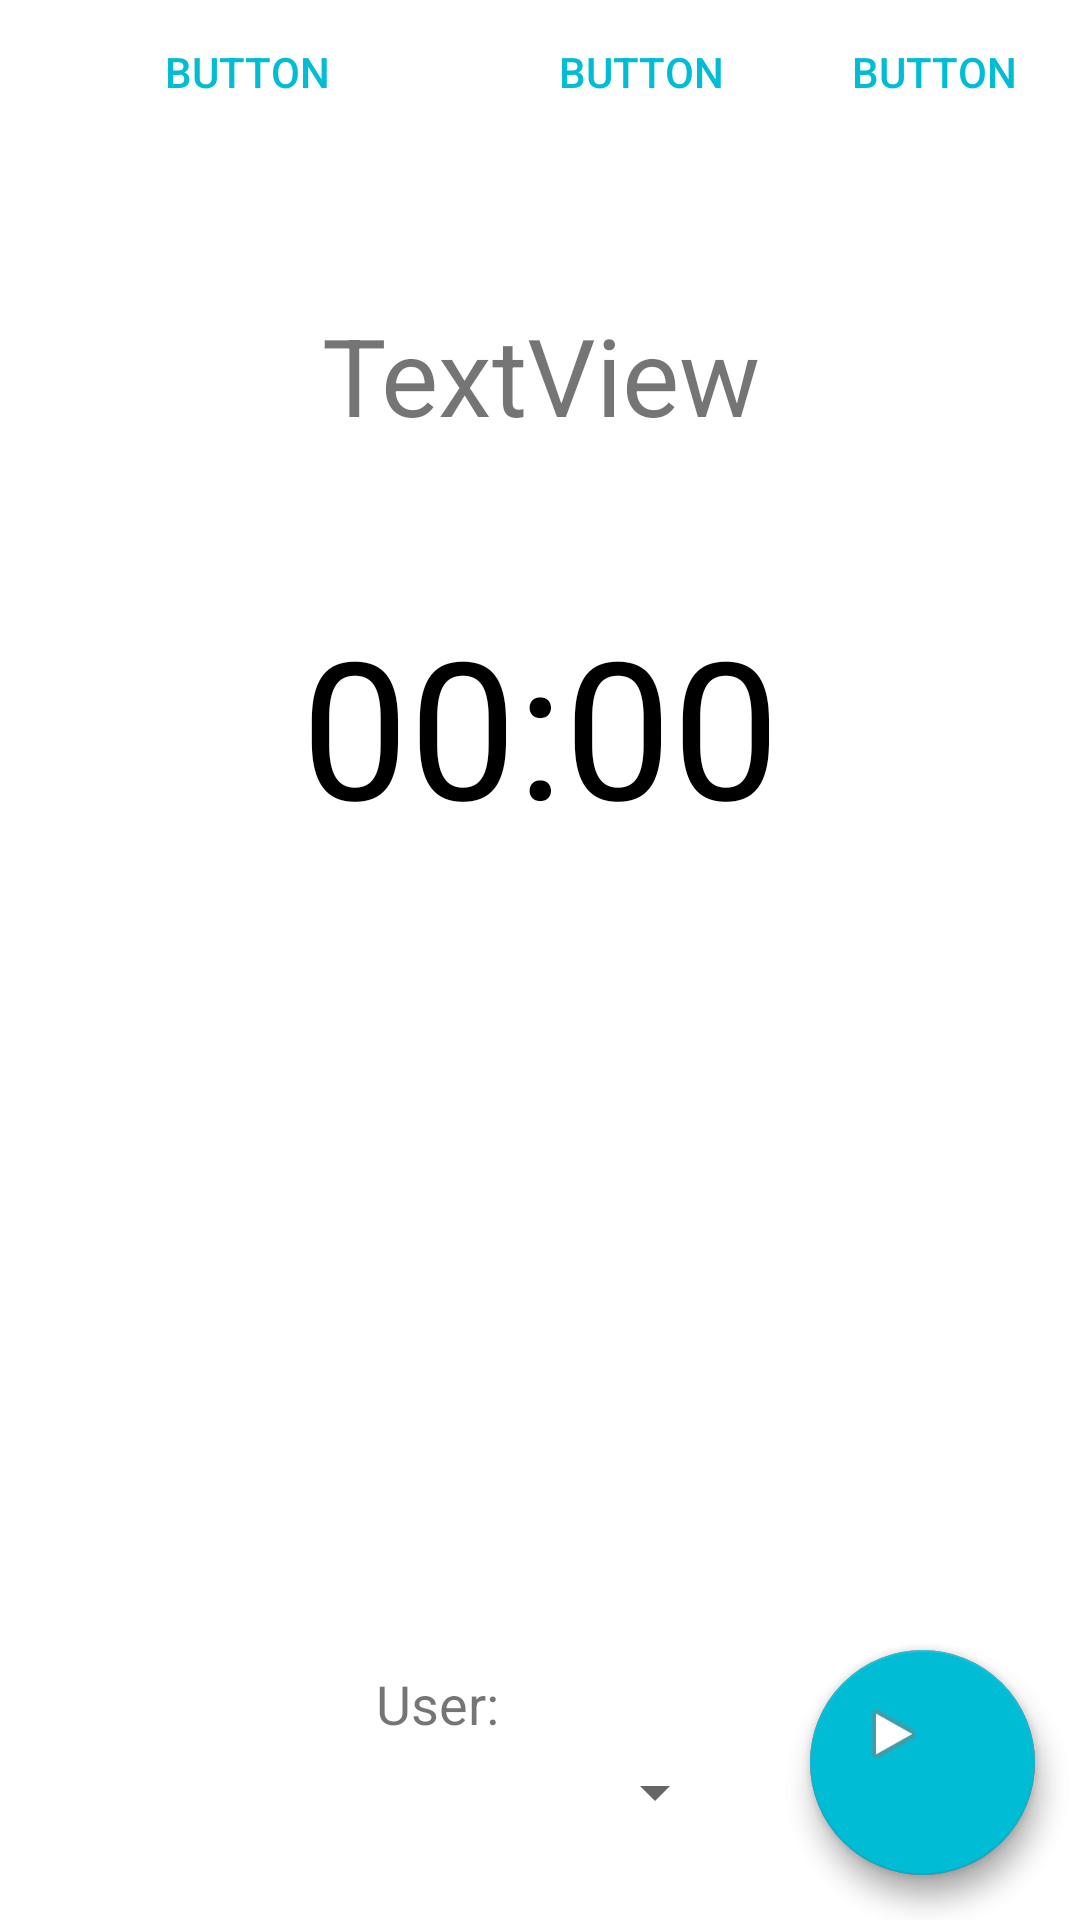

The Android layout XML behind this screen, and the referenced resources:
<!-- AndroidManifest.xml: application theme AppTheme -->
<!-- res/layout/home.xml -->
<?xml version="1.0" encoding="utf-8"?>
<LinearLayout xmlns:android="http://schemas.android.com/apk/res/android"
    xmlns:app="http://schemas.android.com/apk/res-auto"
    xmlns:tools="http://schemas.android.com/tools"
    android:layout_width="match_parent"
    android:layout_height="match_parent">

    <RelativeLayout
        android:layout_width="match_parent"
        android:layout_height="match_parent">

        <android.support.design.widget.CoordinatorLayout
            android:id="@+id/home_coordinator"
            android:layout_width="match_parent"
            android:layout_height="match_parent"
            android:layout_alignParentTop="true"
            android:layout_alignParentStart="true">


            <ImageButton
                android:id="@+id/settings_button"
                android:layout_width="50dp"
                android:layout_height="50dp"
                android:layout_gravity="bottom|left"
                android:layout_marginBottom="25dp"
                android:layout_marginLeft="25dp"
                android:background="@android:color/transparent"
                android:scaleType="fitXY"
                app:srcCompat="@drawable/ic_settings" />

            <TextView
                android:id="@+id/profile_header"
                android:layout_width="wrap_content"
                android:layout_height="wrap_content"
                android:layout_gravity="bottom|center"
                android:layout_marginBottom="60dp"
                android:layout_marginRight="68dp"
                android:text="User:"
                android:textSize="18sp" />

            <Spinner
                android:id="@+id/select_profile"
                android:layout_width="125dp"
                android:layout_height="35dp"
                android:layout_gravity="bottom|center"
                android:layout_marginBottom="25dp" />

            <Switch
                android:id="@+id/auto_save"
                android:layout_width="wrap_content"
                android:layout_height="wrap_content"
                android:layout_centerHorizontal="true"
                android:layout_centerVertical="true"
                android:layout_gravity="bottom|right"
                android:layout_marginBottom="150dp"
                android:layout_marginRight="10dp"
                android:visibility="gone"
                android:text="Autosave" />

            <android.support.design.widget.FloatingActionButton
                android:id="@+id/stop_button"
                android:layout_width="75dp"
                android:layout_height="75dp"
                android:layout_alignParentBottom="true"
                android:layout_alignParentEnd="true"
                android:layout_gravity="bottom|right"
                android:layout_marginBottom="15dp"
                android:layout_marginRight="15dp"
                android:clickable="true"
                android:paddingBottom="15dp"
                android:paddingRight="15dp"
                app:backgroundTint="@android:color/holo_red_light"
                app:fabSize="normal"
                app:srcCompat="@android:drawable/ic_media_pause" />

            <android.support.design.widget.FloatingActionButton
                android:id="@+id/start_button"
                android:layout_width="75dp"
                android:layout_height="75dp"
                android:layout_alignParentBottom="true"
                android:layout_alignParentEnd="true"
                android:layout_gravity="bottom|right"
                android:layout_marginBottom="15dp"
                android:layout_marginRight="15dp"
                android:clickable="true"
                android:paddingBottom="15dp"
                android:paddingRight="15dp"
                app:backgroundTint="?android:attr/colorAccent"
                app:fabSize="normal"
                app:srcCompat="@android:drawable/ic_media_play" />


        </android.support.design.widget.CoordinatorLayout>


        <LinearLayout
            android:id="@+id/linearLayout"
            android:layout_width="match_parent"
            android:layout_height="300dp"
            android:layout_alignParentStart="true"
            android:orientation="vertical">

            <LinearLayout
                android:layout_width="match_parent"
                android:layout_height="50dp"
                android:layout_weight="1"
                android:orientation="horizontal">

                <Button
                    android:id="@+id/enter_manually"
                    style="@style/Widget.AppCompat.Button.Borderless.Colored"
                    android:layout_width="165dp"
                    android:layout_height="wrap_content"
                    android:layout_alignBaseline="@+id/manage_users"
                    android:layout_alignBottom="@+id/manage_users"
                    android:layout_centerHorizontal="true"
                    android:text="Button" />

                <Button
                    android:id="@+id/manage_users"
                    style="@style/Widget.AppCompat.Button.Borderless.Colored"
                    android:layout_width="match_parent"
                    android:layout_height="wrap_content"
                    android:layout_alignParentTop="true"
                    android:layout_toStartOf="@+id/enter_manually"
                    android:layout_weight="1"
                    android:text="Button" />

                <Button
                    android:id="@+id/save"
                    style="@style/Widget.AppCompat.Button.Borderless.Colored"
                    android:layout_width="match_parent"
                    android:layout_height="wrap_content"
                    android:layout_alignBaseline="@+id/enter_manually"
                    android:layout_alignBottom="@+id/enter_manually"
                    android:layout_toEndOf="@+id/enter_manually"
                    android:layout_weight="1"
                    android:text="Button" />
            </LinearLayout>

            <TextView
                android:id="@+id/time_clock"
                android:layout_width="match_parent"
                android:layout_height="100dp"
                android:layout_alignBottom="@+id/chron"
                android:layout_alignParentStart="true"
                android:layout_weight="1"
                android:gravity="center_vertical|center_horizontal"
                android:text="TextView"
                android:textSize="36sp" />

            <Chronometer
                android:id="@+id/chron"
                android:layout_width="match_parent"
                android:layout_height="100dp"
                android:layout_alignParentBottom="true"
                android:layout_alignParentStart="true"
                android:layout_weight="1"
                android:gravity="center_vertical|center_horizontal"
                android:textSize="64sp" />

        </LinearLayout>

    </RelativeLayout>
</LinearLayout>
<!-- resources referenced by this layout -->
<resources>
  <style name="AppTheme" parent="Theme.AppCompat.Light">
          
          <item name="colorPrimary">#607D8B</item>
          <item name="colorPrimaryDark">#455A64</item>
          <item name="colorAccent">#00BCD4</item>
          <item name="android:colorBackground">@android:color/background_light</item>
          <item name="android:statusBarColor">?android:attr/colorPrimaryDark</item>
          <item name="android:textColorPrimary">@android:color/primary_text_light</item>
      </style>
</resources>
